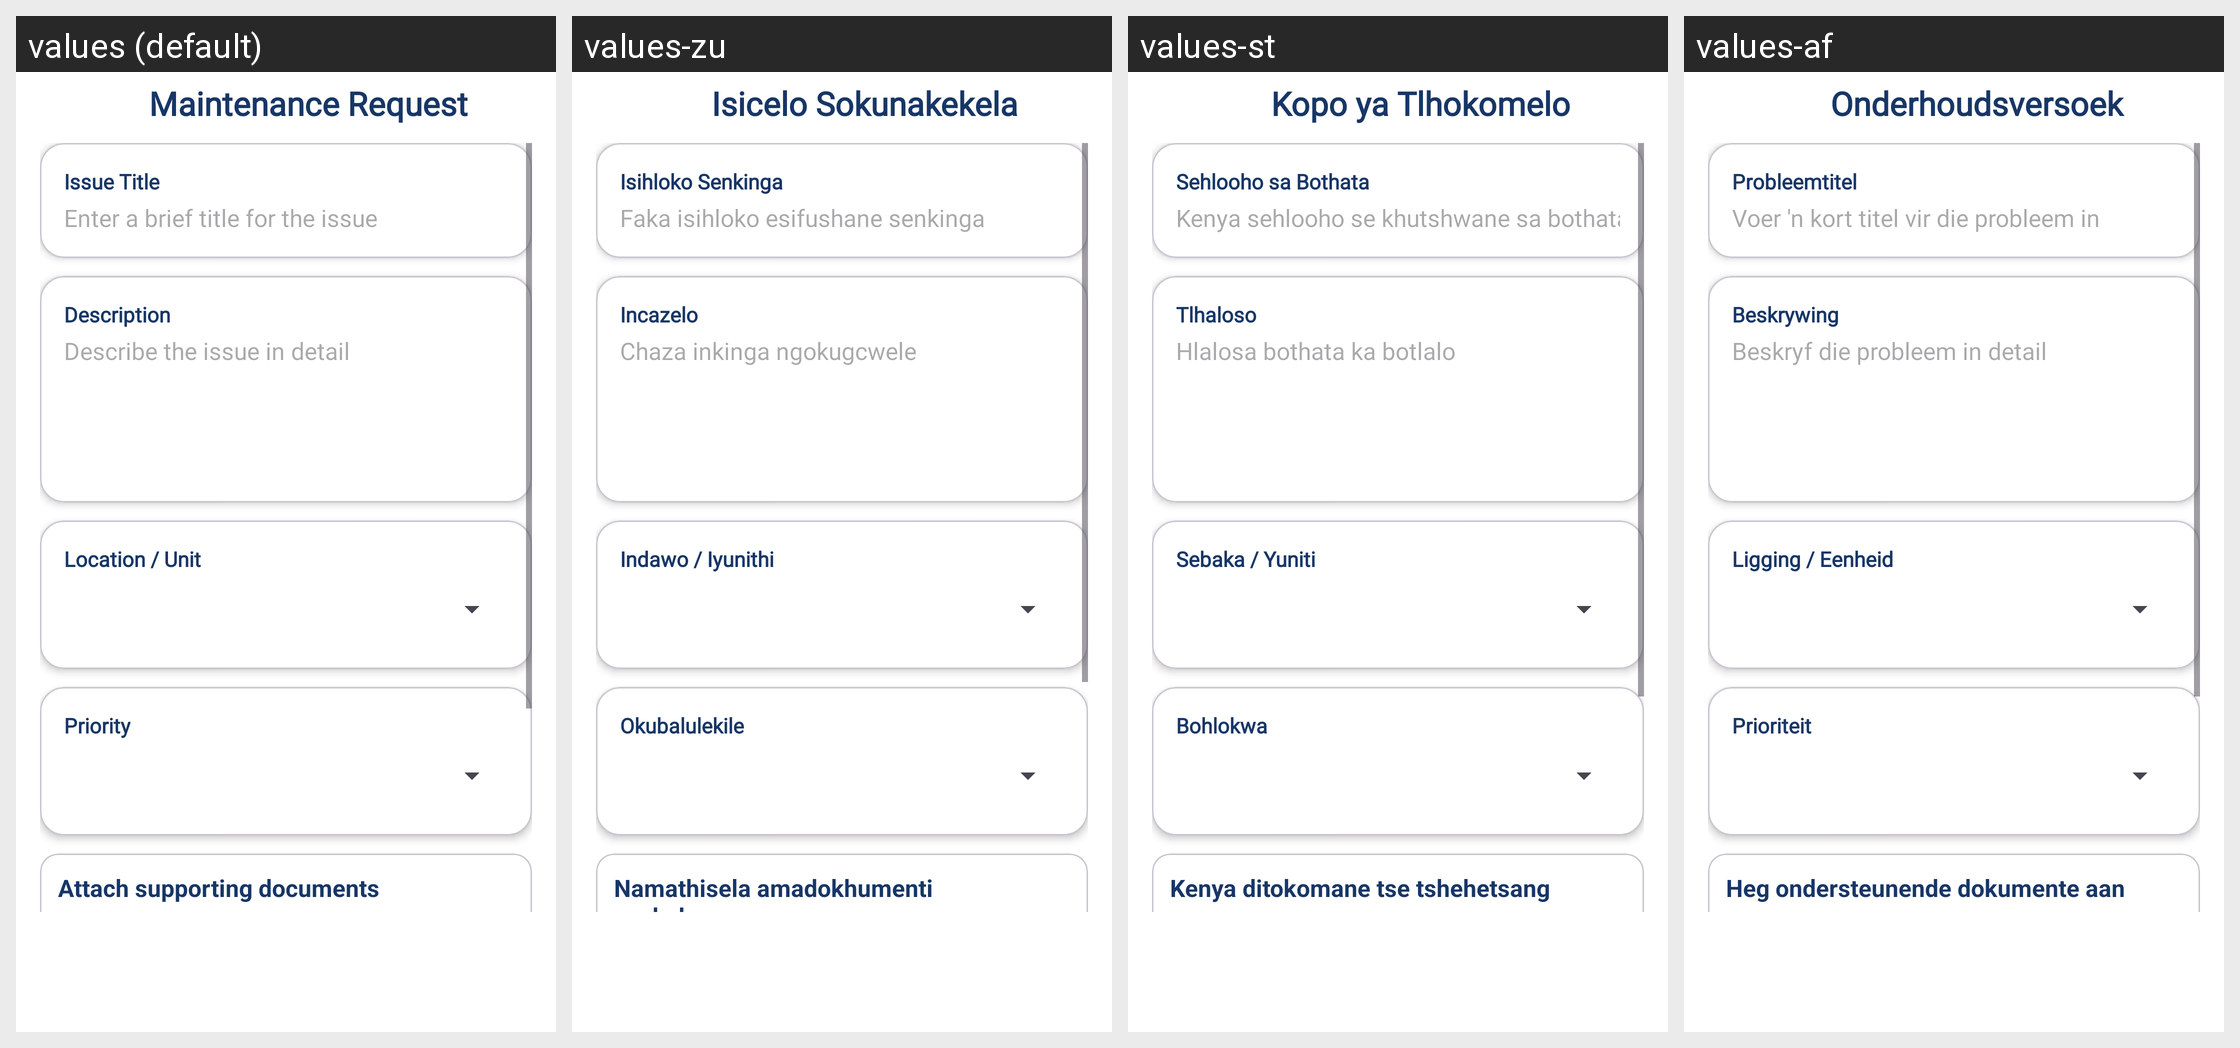

Translations of the strings shown on this Android screen, per locale in the grid:
Android screen res/layout/fragment_maintenance.xml rendered under 4 locales, left to right: values (default), values-zu, values-st, values-af. Device: Nexus 5 (rendered at 1080×1920; each locale shown at half size, 540×960, under a caption strip naming it); theme Theme.RentWise.
Strings drawn on this screen, with the default value and each locale's value (text and hints the layout hard-codes, and strings that could not be matched under every locale, appear in the picture but are not listed):

maintenance_request
  values: Maintenance Request
  values-zu: Isicelo Sokunakekela
  values-st: Kopo ya Tlhokomelo
  values-af: Onderhoudsversoek

issue_title
  values: Issue Title
  values-zu: Isihloko Senkinga
  values-st: Sehlooho sa Bothata
  values-af: Probleemtitel

issue_title_hint
  values: Enter a brief title for the issue
  values-zu: Faka isihloko esifushane senkinga
  values-st: Kenya sehlooho se khutshwane sa bothata
  values-af: Voer 'n kort titel vir die probleem in

description
  values: Description
  values-zu: Incazelo
  values-st: Tlhaloso
  values-af: Beskrywing

description_hint
  values: Describe the issue in detail
  values-zu: Chaza inkinga ngokugcwele
  values-st: Hlalosa bothata ka botlalo
  values-af: Beskryf die probleem in detail

location_unit
  values: Location / Unit
  values-zu: Indawo / Iyunithi
  values-st: Sebaka / Yuniti
  values-af: Ligging / Eenheid

priority
  values: Priority
  values-zu: Okubalulekile
  values-st: Bohlokwa
  values-af: Prioriteit

attach_supporting_docs
  values: Attach supporting documents
  values-zu: Namathisela amadokhumenti asekelewayo
  values-st: Kenya ditokomane tse tshehetsang
  values-af: Heg ondersteunende dokumente aan
